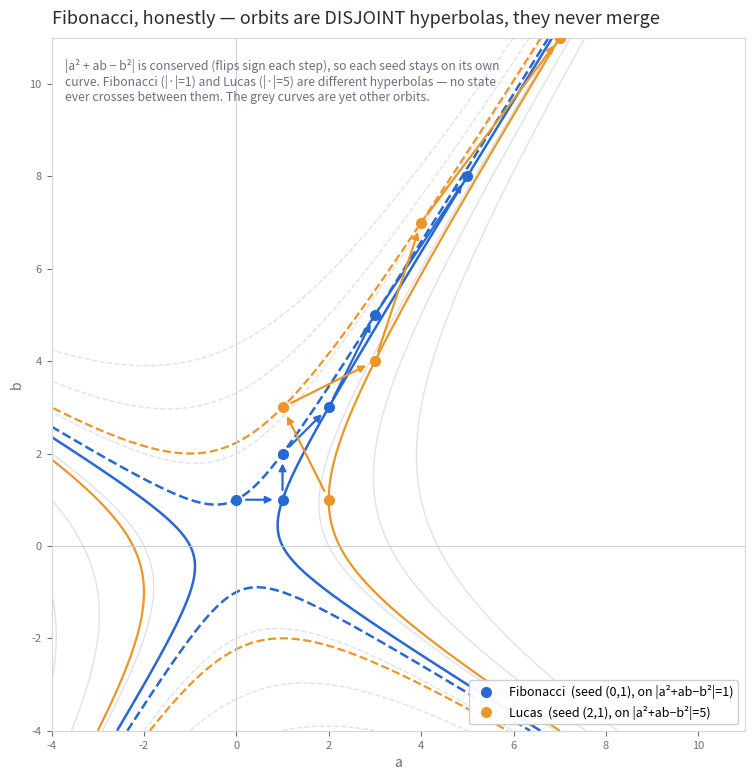

Reproduce this figure in Python. (Note: this script raises an exception after producing the figure.)
"""fibonacci_honest — the honest phase portrait of the Fibonacci map.

The direction-field portrait MISLEADS for this model: M(a,b)=(b,a+b) is a bijection
(det −1), so orbits PARTITION the plane and never merge — no state ever flows from
one orbit onto another. The normalized arrows only point toward the golden-ratio
eigendirection; they never land on the Fibonacci orbit.

The truthful invariant: |a² + ab − b²| is conserved (it flips sign each step), so
every orbit lies on its own hyperbola. Fibonacci is the |·|=1 hyperbola, Lucas the
|·|=5 one — different curves that never touch. This draws those level sets and the
discrete points hopping along them.

Run from prototype/:  python3 fibonacci_honest.py -> results/fibonacci_honest.png
"""
import os

import numpy as np
import matplotlib
matplotlib.use("Agg")
import matplotlib.pyplot as plt

INK = "#2a2c34"; MUTED = "#6b7080"; BLUE = "#2868d2"; ORANGE = "#eb9628"
GHOST = "#dfe2e9"


def Q(a, b):
    return a * a + a * b - b * b


def orbit(a, b, n, lo, hi):
    pts = [(a, b)]
    for _ in range(n):
        a, b = b, a + b
        pts.append((a, b))
    return [(x, y) for x, y in pts if lo <= x <= hi and lo <= y <= hi]


def main():
    lo, hi = -4, 11
    xs = np.linspace(lo, hi, 500)
    X, Y = np.meshgrid(xs, xs)
    Z = X ** 2 + X * Y - Y ** 2

    fig, ax = plt.subplots(figsize=(9.5, 9))
    # other orbits = other level sets (faint) — each its own disjoint hyperbola
    ax.contour(X, Y, Z, levels=[-19, -11, -4, 4, 11, 19], colors=GHOST,
               linewidths=1.0)
    # Lucas lives on |Q| = 5
    ax.contour(X, Y, Z, levels=[-5, 5], colors=ORANGE, linewidths=1.6)
    # Fibonacci lives on |Q| = 1
    ax.contour(X, Y, Z, levels=[-1, 1], colors=BLUE, linewidths=1.8)

    def draw(seed, color, label):
        pts = orbit(*seed, 8, lo, hi)
        for (x0, y0), (x1, y1) in zip(pts, pts[1:]):
            ax.annotate("", xy=(x1, y1), xytext=(x0, y0),
                        arrowprops=dict(arrowstyle="-|>", color=color, lw=1.6,
                                        shrinkA=7, shrinkB=7))
        px, py = zip(*pts)
        ax.plot(px, py, "o", color=color, ms=7, zorder=5, label=label)

    draw((0, 1), BLUE, "Fibonacci  (seed (0,1), on |a²+ab−b²|=1)")
    draw((2, 1), ORANGE, "Lucas  (seed (2,1), on |a²+ab−b²|=5)")

    ax.set_xlim(lo, hi); ax.set_ylim(lo, hi); ax.set_aspect("equal")
    ax.axhline(0, color="#c8ccd6", lw=0.7); ax.axvline(0, color="#c8ccd6", lw=0.7)
    ax.set_xlabel("a", fontsize=10, color=MUTED); ax.set_ylabel("b", fontsize=10, color=MUTED)
    ax.tick_params(colors=MUTED, labelsize=8)
    for s in ax.spines.values():
        s.set_color("#d2d6de")
    ax.legend(loc="lower right", fontsize=9, framealpha=0.95)
    ax.set_title("Fibonacci, honestly — orbits are DISJOINT hyperbolas, they never "
                 "merge", fontsize=13, color=INK, loc="left", pad=10)
    ax.text(0.02, 0.97, "|a² + ab − b²| is conserved (flips sign each step), so each "
            "seed stays on its own\ncurve. Fibonacci (|·|=1) and Lucas (|·|=5) are "
            "different hyperbolas — no state\never crosses between them. The grey "
            "curves are yet other orbits.", transform=ax.transAxes, va="top",
            fontsize=8.8, color=MUTED)

    out = os.path.join(os.path.dirname(__file__), "results", "fibonacci_honest.png")
    os.makedirs(os.path.dirname(out), exist_ok=True)
    fig.savefig(out, dpi=130, facecolor="white")
    print("wrote", out, flush=True)


if __name__ == "__main__":
    main()
